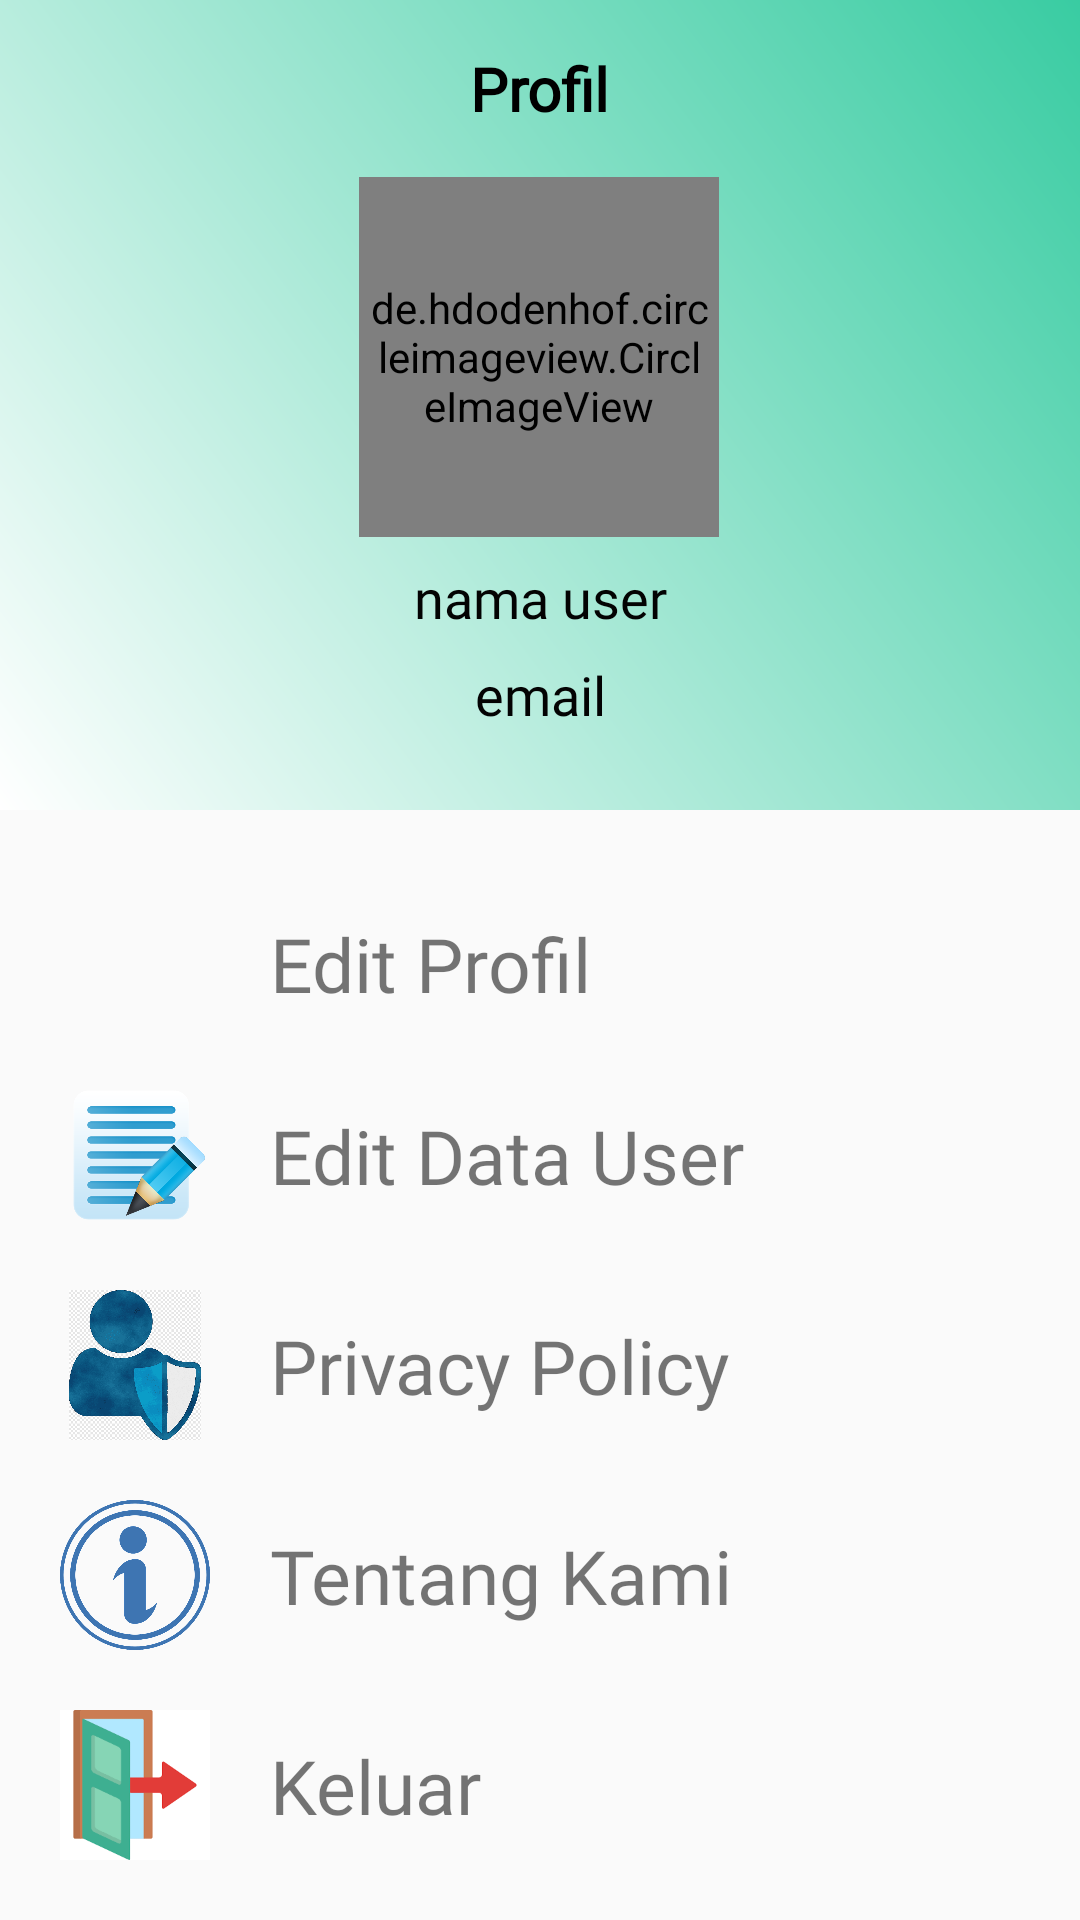

Write the Android layout XML for this screen, with the resource values it uses.
<!-- AndroidManifest.xml: application theme Theme.AppCompat.Light.NoActionBar -->
<!-- res/layout/fragment_akun.xml -->
<?xml version="1.0" encoding="utf-8"?>
<androidx.constraintlayout.widget.ConstraintLayout xmlns:android="http://schemas.android.com/apk/res/android"
    xmlns:tools="http://schemas.android.com/tools"
    android:layout_width="match_parent"
    android:layout_height="match_parent"
    xmlns:app="http://schemas.android.com/apk/res-auto">

    <androidx.constraintlayout.widget.ConstraintLayout
        android:id="@+id/constraintLayout8"
        android:layout_width="match_parent"
        android:layout_height="270dp"
        android:background="@drawable/grad"
        app:layout_constraintStart_toStartOf="parent"
        app:layout_constraintTop_toTopOf="parent">

        <TextView
            android:id="@+id/edtprofil"
            android:layout_width="wrap_content"
            android:layout_height="wrap_content"
            android:layout_centerHorizontal="true"
            android:layout_marginTop="16dp"
            android:text="Profil"
            android:fontFamily="@font/segoe_ui"
            android:textColor="@color/colorku"
            android:textSize="20sp"
            android:textStyle="bold"
            app:layout_constraintEnd_toEndOf="parent"
            app:layout_constraintStart_toStartOf="parent"
            app:layout_constraintTop_toTopOf="parent" />

        <de.hdodenhof.circleimageview.CircleImageView
            android:id="@+id/img_profil"
            android:layout_width="120dp"
            android:layout_height="120dp"
            android:layout_marginTop="16dp"
            android:background="@drawable/circle"
            android:padding="3dp"
            android:src="@drawable/aku"
            app:layout_constraintEnd_toEndOf="parent"
            app:layout_constraintHorizontal_bias="0.498"
            app:layout_constraintStart_toStartOf="parent"
            app:layout_constraintTop_toBottomOf="@+id/edtprofil" />

        <TextView
            android:id="@+id/nama_user"
            android:layout_width="wrap_content"
            android:layout_height="wrap_content"
            android:text="nama user"
            app:layout_constraintEnd_toEndOf="parent"
            app:layout_constraintStart_toStartOf="parent"
            app:layout_constraintTop_toBottomOf="@+id/img_profil"
            android:layout_marginTop="8dp"
            android:fontFamily="@font/segoe_ui"
            android:textSize="18sp"
            android:textColor="#030303"/>
        <TextView
            android:id="@+id/email"
            android:layout_width="wrap_content"
            android:layout_height="wrap_content"
            app:layout_constraintEnd_toEndOf="parent"
            app:layout_constraintStart_toStartOf="parent"
            app:layout_constraintTop_toBottomOf="@+id/nama_user"
            android:layout_marginTop="8dp"
            android:text="email"
            android:layout_marginBottom="8dp"
            android:fontFamily="@font/segoe_ui"
            android:textSize="18sp"
            android:textColor="#030303"/>
























    </androidx.constraintlayout.widget.ConstraintLayout>

    <ImageView
    android:id="@+id/akun"
    android:layout_width="90dp"
    android:layout_height="50dp"
    android:layout_marginTop="20dp"
    android:src="@drawable/prof"
    app:layout_constraintStart_toStartOf="parent"
    app:layout_constraintTop_toBottomOf="@+id/constraintLayout8" />

    <TextView
        android:id="@+id/editProfil"
        android:layout_width="wrap_content"
        android:layout_height="wrap_content"
        android:layout_marginBottom="2dp"
        android:text="Edit Profil"
        android:textSize="25dp"
        android:fontFamily="@font/segoe_ui"
        app:layout_constraintBottom_toBottomOf="@+id/akun"
        app:layout_constraintStart_toEndOf="@+id/akun"
        app:layout_constraintTop_toTopOf="@+id/akun"
        app:layout_constraintVertical_bias="1.0" />

    <ImageView
        android:id="@+id/edit"
        android:layout_width="90dp"
        android:layout_height="50dp"
        android:layout_marginTop="20dp"
        android:src="@drawable/edit"
        app:layout_constraintStart_toStartOf="parent"
        app:layout_constraintTop_toBottomOf="@+id/akun" />

    <TextView
        android:id="@+id/editData"
        android:layout_width="wrap_content"
        android:layout_height="wrap_content"
        android:text="Edit Data User"
        android:fontFamily="@font/segoe_ui"
        android:textSize="25dp"
        app:layout_constraintBottom_toBottomOf="@+id/edit"
        app:layout_constraintStart_toEndOf="@+id/edit"
        app:layout_constraintTop_toTopOf="@+id/edit" />

    <ImageView
        android:id="@+id/privacy"
        android:layout_width="90dp"
        android:layout_height="50dp"
        android:layout_marginTop="20dp"
        android:src="@drawable/privacy"
        app:layout_constraintStart_toStartOf="parent"
        app:layout_constraintTop_toBottomOf="@+id/edit" />

    <TextView
        android:layout_width="wrap_content"
        android:layout_height="wrap_content"
        android:text="Privacy Policy"
        android:textSize="25dp"
        android:fontFamily="@font/segoe_ui"
        app:layout_constraintBottom_toBottomOf="@+id/privacy"
        app:layout_constraintStart_toEndOf="@+id/privacy"
        app:layout_constraintTop_toTopOf="@+id/privacy" />

    <ImageView
        android:id="@+id/tentang"
        android:layout_width="90dp"
        android:layout_height="50dp"
        android:layout_marginTop="20dp"
        android:src="@drawable/tentang"
        app:layout_constraintStart_toStartOf="parent"
        app:layout_constraintTop_toBottomOf="@+id/privacy" />

    <TextView
        android:id="@+id/tentangkami"
        android:layout_width="wrap_content"
        android:layout_height="wrap_content"
        android:text="Tentang Kami"
        android:textSize="25dp"
        android:fontFamily="@font/segoe_ui"
        app:layout_constraintBottom_toBottomOf="@+id/tentang"
        app:layout_constraintStart_toEndOf="@+id/tentang"
        app:layout_constraintTop_toTopOf="@+id/tentang" />

    <ImageView
        android:id="@+id/keluar"
        android:layout_width="90dp"
        android:layout_height="50dp"
        android:layout_marginTop="20dp"
        android:src="@drawable/log"
        app:layout_constraintStart_toStartOf="parent"
        app:layout_constraintTop_toBottomOf="@+id/tentang" />

    <TextView
        android:id="@+id/btn_logout"
        android:layout_width="wrap_content"
        android:layout_height="wrap_content"
        android:text="Keluar"
        android:textSize="25dp"
        android:fontFamily="@font/segoe_ui"
        app:layout_constraintBottom_toBottomOf="@+id/keluar"
        app:layout_constraintStart_toEndOf="@+id/keluar"
        app:layout_constraintTop_toTopOf="@+id/keluar" />

</androidx.constraintlayout.widget.ConstraintLayout>
<!-- resources referenced by this layout -->
<resources>
  <color name="colorku">#000000</color>
  <!-- drawable aku: jpg bitmap (drawable-v24, 875521 bytes) -->
  <!-- drawable circle (drawable) -->
  <?xml version="1.0" encoding="utf-8"?>
  <shape xmlns:android="http://schemas.android.com/apk/res/android"
      android:shape="oval">
  
      <solid android:color="@color/colortext"/>
  
  
  </shape>
  <!-- drawable edit: png bitmap (drawable-v24, 48893 bytes) -->
  <!-- drawable grad (drawable) -->
  <?xml version="1.0" encoding="utf-8"?>
  <shape xmlns:android="http://schemas.android.com/apk/res/android"
      android:shape="rectangle">
  
      <gradient
          android:angle="45"
          android:endColor="@color/colorPrimary"
          android:startColor="@color/colortext"/>
  
  </shape>
  <!-- drawable log: png bitmap (drawable-v24, 1956 bytes) -->
  <!-- drawable privacy: png bitmap (drawable-v24, 103059 bytes) -->
  <!-- drawable tentang: png bitmap (drawable-v24, 72286 bytes) -->
  <color name="colortext">#ffffff</color>
  <color name="colorPrimary">#39cca2</color>
</resources>
